Labelled photos from "merged_data", an image-classification folder in lyuuuuY/diagram_classifier. The possible labels are: equation, graph, lewis structure.

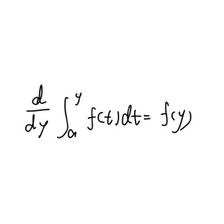
Label: equation

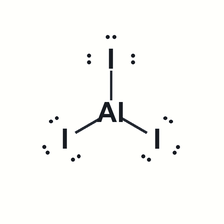
Label: lewis structure

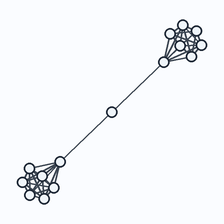
Label: graph

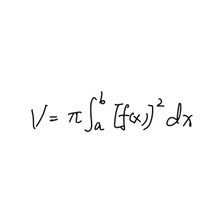
Label: equation

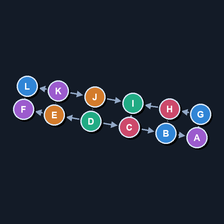
Label: graph

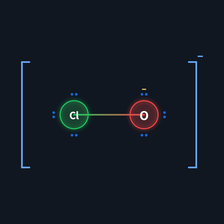
Label: lewis structure
